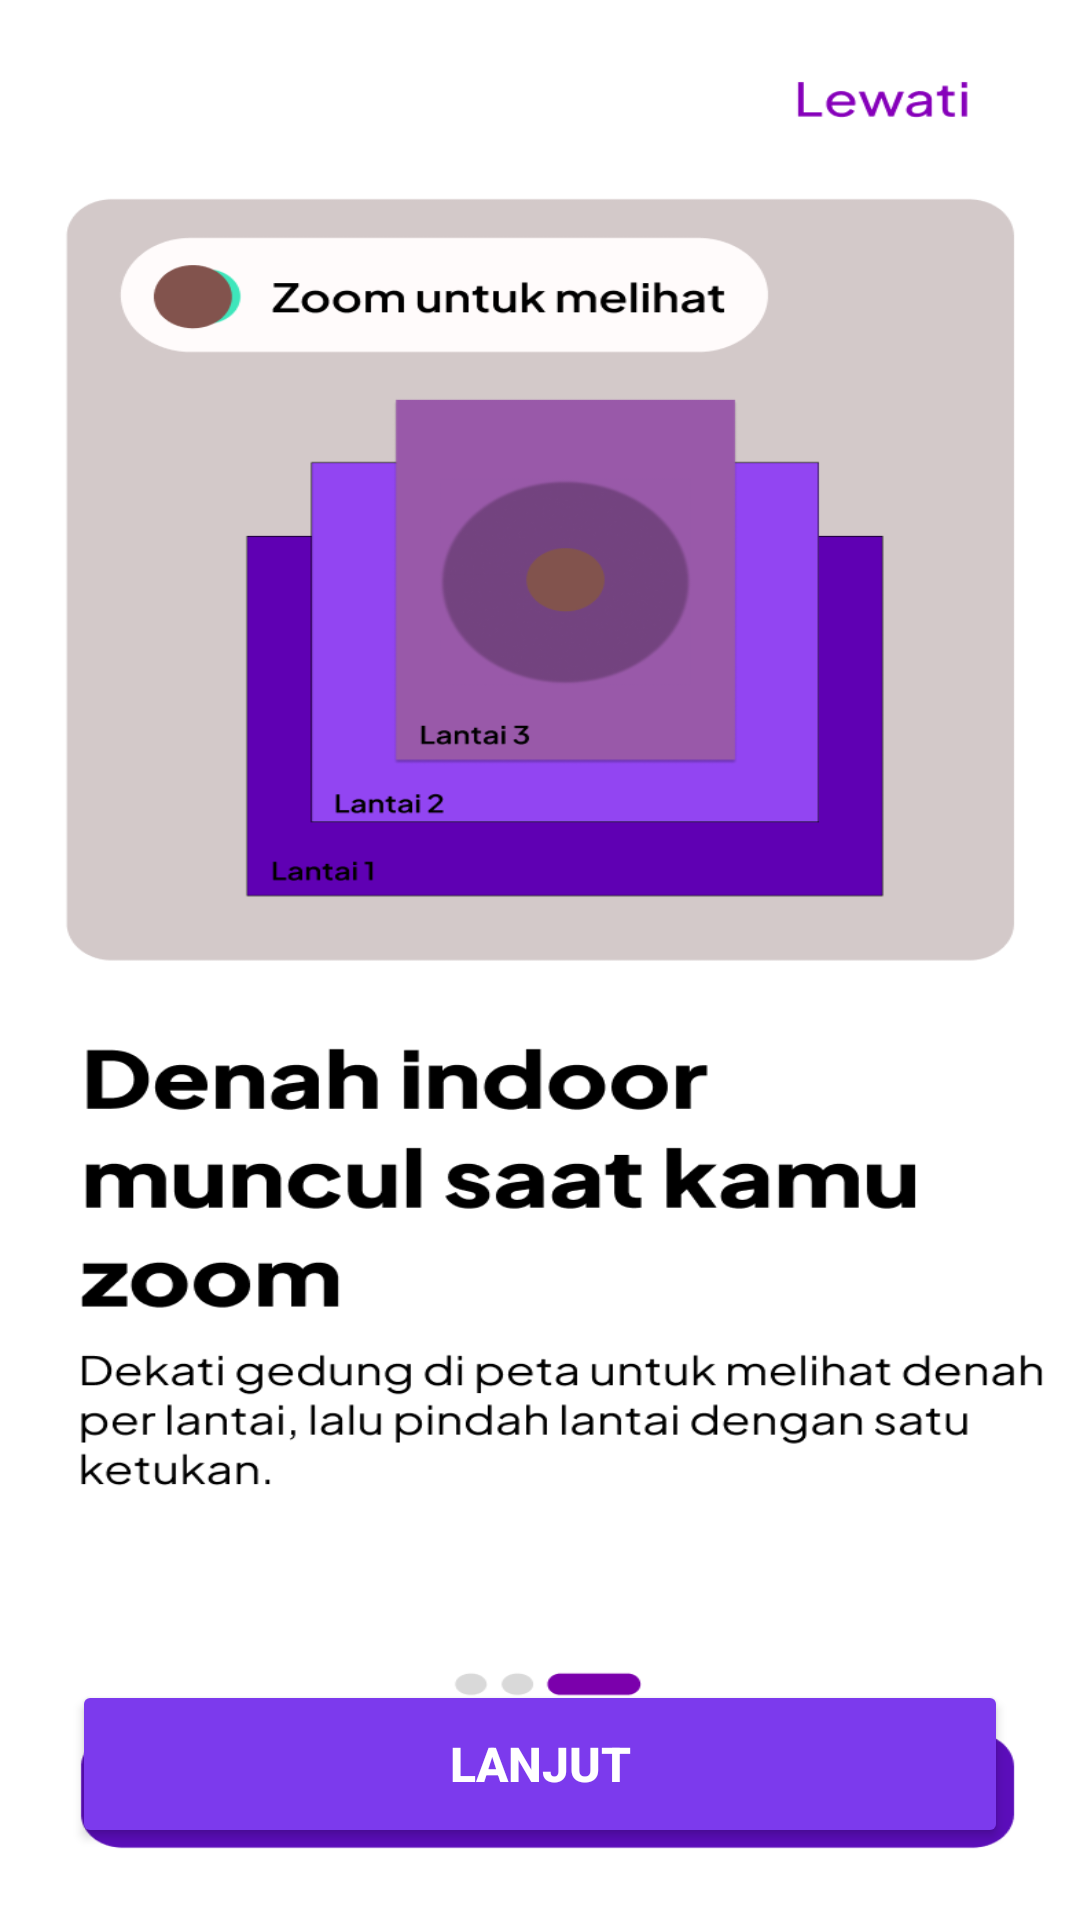

Produce the Android XML layout that renders to this screen, including the resource entries it uses.
<!-- AndroidManifest.xml: application theme Theme.FestNav -->
<!-- res/layout/activity_denah_indoor.xml -->
<?xml version="1.0" encoding="utf-8"?>
<androidx.constraintlayout.widget.ConstraintLayout
    xmlns:android="http://schemas.android.com/apk/res/android"
    xmlns:app="http://schemas.android.com/apk/res-auto"
    xmlns:tools="http://schemas.android.com/tools"
    android:layout_width="match_parent"
    android:layout_height="match_parent"
    tools:context=".DenahIndoor">

    <ImageView
        android:id="@+id/imgBackgroundDenah"
        android:layout_width="0dp"
        android:layout_height="0dp"
        android:scaleType="fitXY"
        android:src="@drawable/denah_indoor"
        app:layout_constraintTop_toTopOf="parent"
        app:layout_constraintBottom_toBottomOf="parent"
        app:layout_constraintStart_toStartOf="parent"
        app:layout_constraintEnd_toEndOf="parent" />

    <Button
        android:id="@+id/btnLanjutDenah"
        android:layout_width="0dp"
        android:layout_height="56dp"
        android:layout_marginStart="24dp"
        android:layout_marginEnd="24dp"
        android:layout_marginBottom="24dp"
        android:backgroundTint="#7C3AED"
        android:text="Lanjut"
        android:textColor="#FFFFFF"
        android:textSize="16sp"
        android:textStyle="bold"
        app:layout_constraintBottom_toBottomOf="parent"
        app:layout_constraintEnd_toEndOf="parent"
        app:layout_constraintHorizontal_bias="0.0"
        app:layout_constraintStart_toStartOf="parent" />

</androidx.constraintlayout.widget.ConstraintLayout>
<!-- resources referenced by this layout -->
<resources>
  <!-- drawable denah_indoor: png bitmap (drawable, 71798 bytes) -->
  <style name="Theme.FestNav" parent="Base.Theme.FestNav" />
  <style name="Base.Theme.FestNav" parent="Theme.Material3.DayNight.NoActionBar">
          
          
      </style>
</resources>
